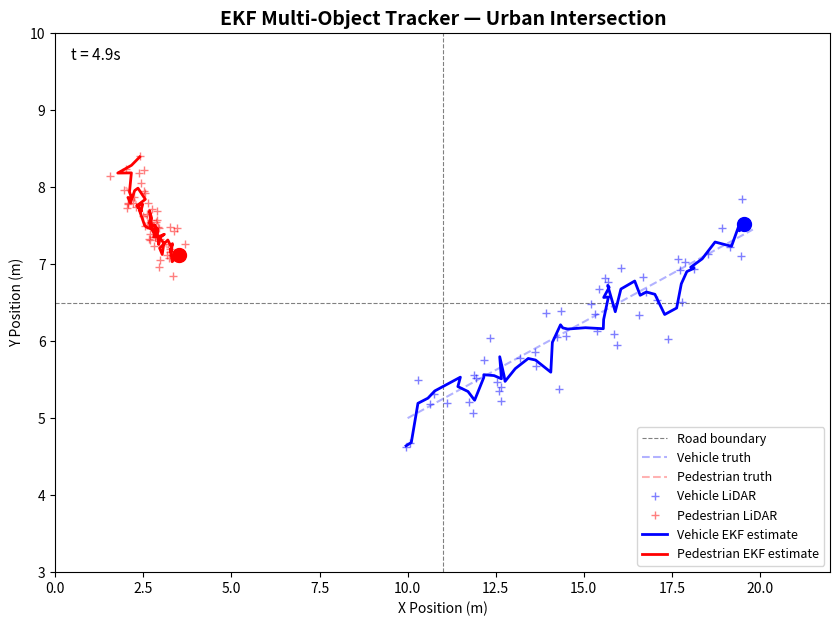

Source code (Python):
import numpy as np
import matplotlib.pyplot as plt
import matplotlib.animation as animation

dt = 0.1
timesteps = 50

vehicle_truth = np.array([[10 + 2*i*dt, 5 + 0.5*i*dt] for i in range(timesteps)])
vehicle_meas  = vehicle_truth + np.random.normal(0, 0.3, vehicle_truth.shape)

ped_truth = np.array([[2 + 0.3*i*dt, 8 - 0.2*i*dt] for i in range(timesteps)])
ped_meas  = ped_truth + np.random.normal(0, 0.2, ped_truth.shape)

def run_ekf(measurements, init_state, q=0.1, r=0.3):
    states = []
    x = np.array(init_state, dtype=float)
    P = np.eye(4) * 10
    F = np.eye(4); F[0,2]=dt; F[1,3]=dt
    H = np.zeros((2,4)); H[0,0]=1; H[1,1]=1
    Q = np.eye(4) * q
    R = np.eye(2) * r
    for z in measurements:
        x = F @ x
        P = F @ P @ F.T + Q
        S = H @ P @ H.T + R
        K = P @ H.T @ np.linalg.inv(S)
        x = x + K @ (z - H @ x)
        P = (np.eye(4) - K @ H) @ P
        states.append(x[:2].copy())
    return np.array(states)

vehicle_est = run_ekf(vehicle_meas, [10, 5, 2, 0.5])
ped_est     = run_ekf(ped_meas,     [2, 8, 0.3, -0.2], q=0.05, r=0.2)

fig, ax = plt.subplots(figsize=(10, 7))
ax.set_xlim(0, 22); ax.set_ylim(3, 10)
ax.set_title("EKF Multi-Object Tracker — Urban Intersection", fontsize=14, fontweight='bold')
ax.set_xlabel("X Position (m)"); ax.set_ylabel("Y Position (m)")
ax.axhline(6.5, color='gray', linestyle='--', linewidth=0.8, label='Road boundary')
ax.axvline(11, color='gray', linestyle='--', linewidth=0.8)
ax.plot(vehicle_truth[:,0], vehicle_truth[:,1], 'b--', alpha=0.3, label='Vehicle truth')
ax.plot(ped_truth[:,0],     ped_truth[:,1],     'r--', alpha=0.3, label='Pedestrian truth')

v_meas_plot, = ax.plot([], [], 'b+', markersize=6, alpha=0.5, label='Vehicle LiDAR')
p_meas_plot, = ax.plot([], [], 'r+', markersize=6, alpha=0.5, label='Pedestrian LiDAR')
v_est_plot,  = ax.plot([], [], 'b-', linewidth=2,  label='Vehicle EKF estimate')
p_est_plot,  = ax.plot([], [], 'r-', linewidth=2,  label='Pedestrian EKF estimate')
v_dot,       = ax.plot([], [], 'bo', markersize=10)
p_dot,       = ax.plot([], [], 'ro', markersize=10)
time_text    = ax.text(0.02, 0.95, '', transform=ax.transAxes, fontsize=11)
ax.legend(loc='lower right', fontsize=9)

def animate(i):
    v_meas_plot.set_data(vehicle_meas[:i,0], vehicle_meas[:i,1])
    p_meas_plot.set_data(ped_meas[:i,0],     ped_meas[:i,1])
    v_est_plot.set_data(vehicle_est[:i,0],   vehicle_est[:i,1])
    p_est_plot.set_data(ped_est[:i,0],       ped_est[:i,1])
    if i > 0:
        v_dot.set_data([vehicle_est[i-1,0]], [vehicle_est[i-1,1]])
        p_dot.set_data([ped_est[i-1,0]],     [ped_est[i-1,1]])
    time_text.set_text(f't = {i*dt:.1f}s')
    return v_meas_plot, p_meas_plot, v_est_plot, p_est_plot, v_dot, p_dot, time_text

ani = animation.FuncAnimation(fig, animate, frames=timesteps, interval=100, blit=True)
ani.save('intersection_tracking.gif', writer='pillow', fps=10)
print("Saved intersection_tracking.gif")
plt.show()
